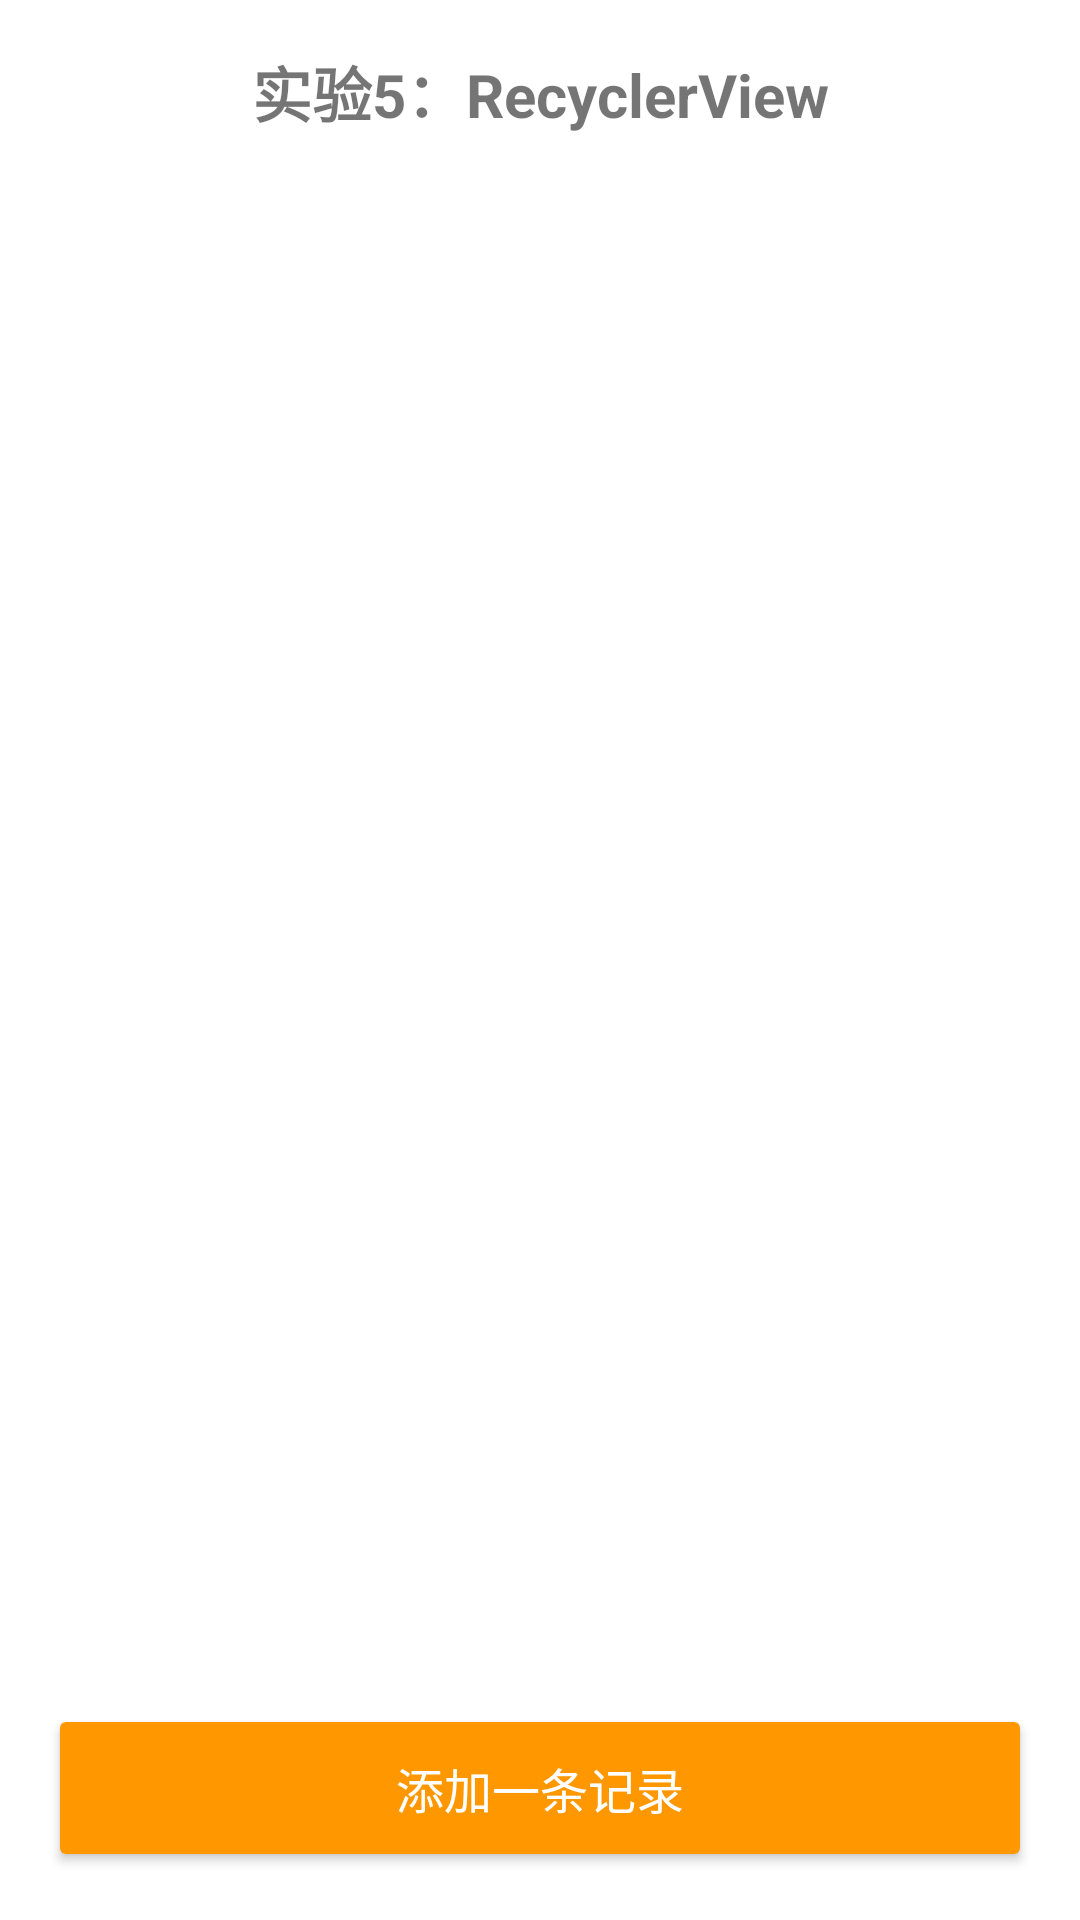

Reconstruct the res/layout file that produces this screen, plus the resources it refers to.
<!-- AndroidManifest.xml: application theme Theme._029AppTest03 -->
<!-- res/layout/activity_experiment5.xml -->
<?xml version="1.0" encoding="utf-8"?>
<LinearLayout xmlns:android="http://schemas.android.com/apk/res/android"
    xmlns:tools="http://schemas.android.com/tools"
    android:id="@+id/main"
    android:layout_width="match_parent"
    android:layout_height="match_parent"
    android:orientation="vertical"
    android:background="#FFFFFF"
    tools:context=".Experiment5Activity">

    <TextView
        android:layout_width="match_parent"
        android:layout_height="wrap_content"
        android:layout_marginTop="16dp"
        android:layout_marginBottom="8dp"
        android:gravity="center"
        android:text="@string/exp5_title"
        android:textSize="20sp"
        android:textStyle="bold" />

    <androidx.recyclerview.widget.RecyclerView
        android:id="@+id/recycler_view"
        android:layout_width="match_parent"
        android:layout_height="0dp"
        android:layout_weight="1" />

    <Button
        android:id="@+id/btn_add"
        android:layout_width="match_parent"
        android:layout_height="56dp"
        android:layout_margin="16dp"
        android:backgroundTint="#FF9800"
        android:text="@string/exp5_add"
        android:textColor="@android:color/white"
        android:textSize="16sp" />

</LinearLayout>
<!-- resources referenced by this layout -->
<resources>
  <string name="exp5_add">添加一条记录</string>
  <string name="exp5_title">实验5：RecyclerView</string>
  <style name="Theme._029AppTest03" parent="Base.Theme._029AppTest03" />
  <style name="Base.Theme._029AppTest03" parent="Theme.MaterialComponents.DayNight.DarkActionBar">
          
          
      </style>
</resources>
